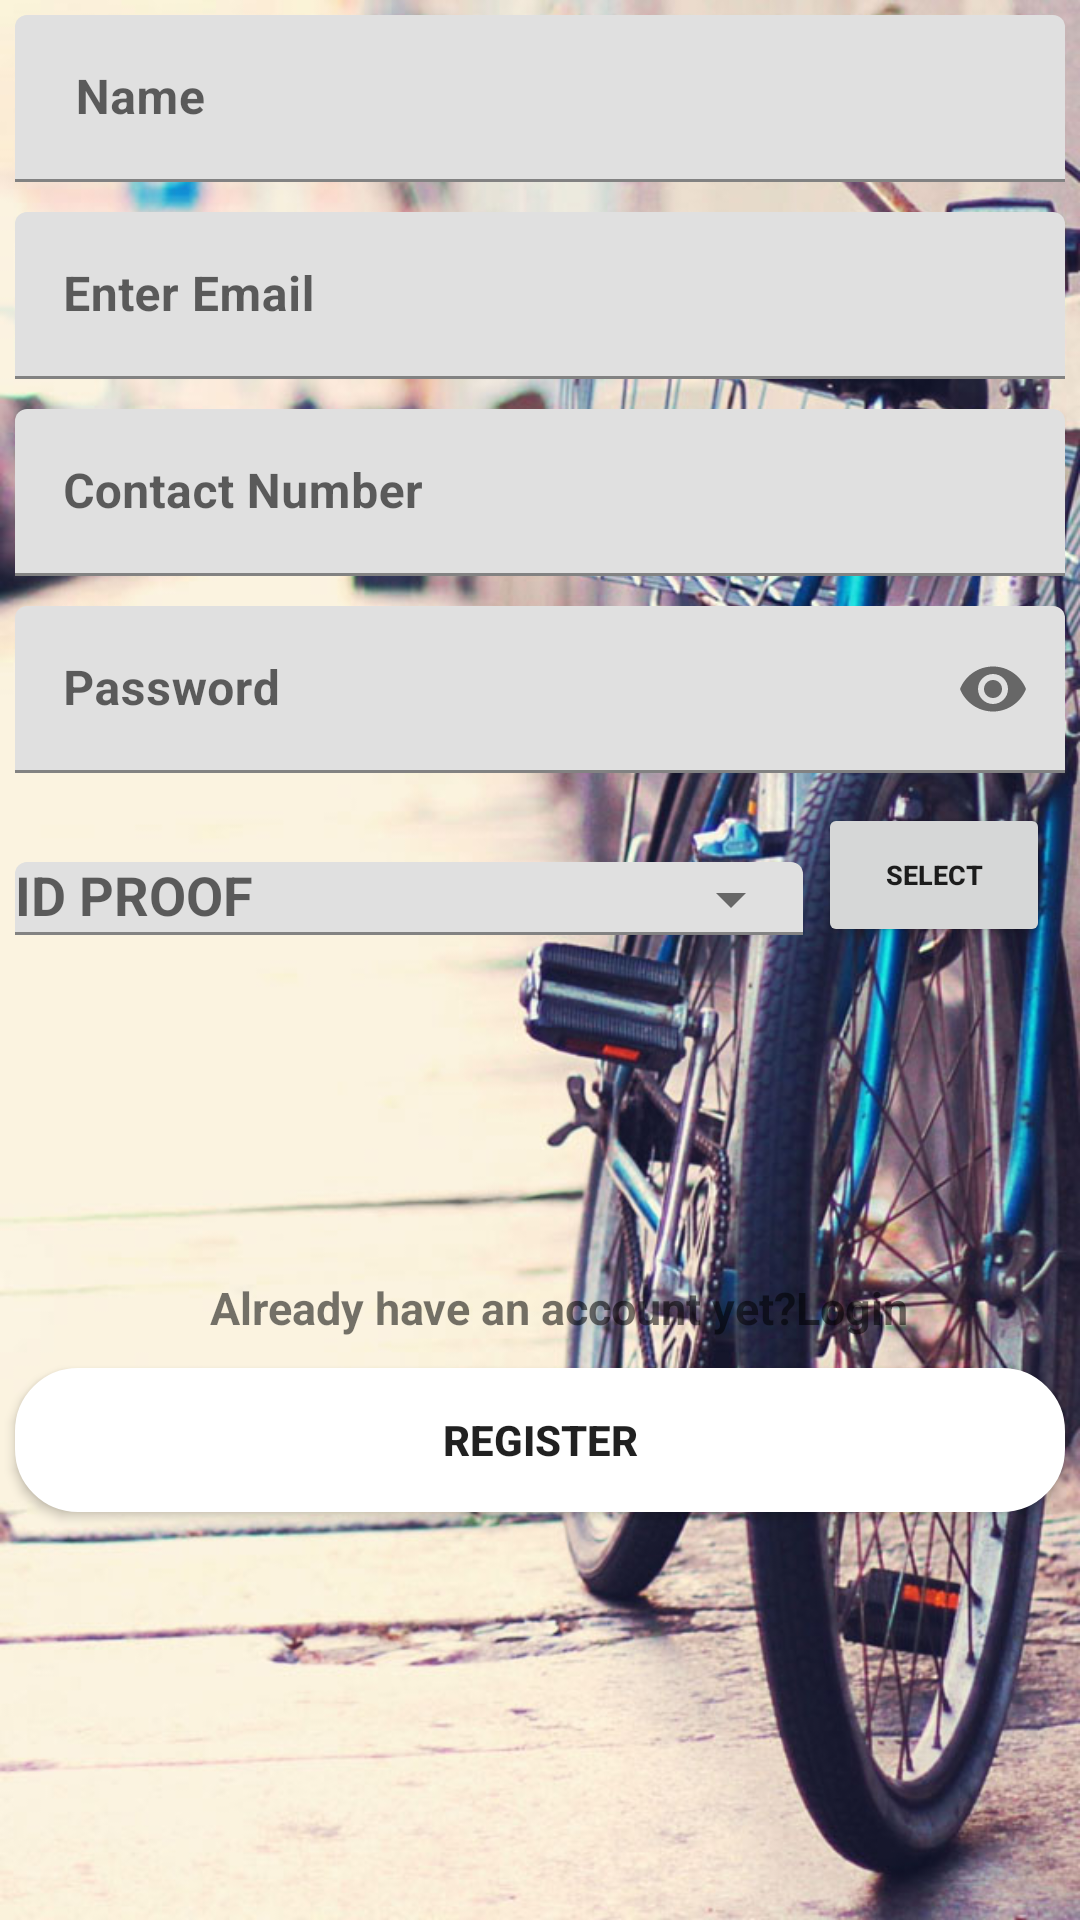

Produce the Android XML layout that renders to this screen, including the resource entries it uses.
<!-- AndroidManifest.xml: application theme Theme.MyBicycleRental.Light -->
<!-- res/layout/activity_register.xml -->
<?xml version="1.0" encoding="utf-8"?>
<LinearLayout xmlns:android="http://schemas.android.com/apk/res/android"
    xmlns:app="http://schemas.android.com/apk/res-auto"
    xmlns:tools="http://schemas.android.com/tools"
    android:layout_width="match_parent"
    android:layout_height="match_parent"
    tools:context=".activity.RegisterActivity"
    android:background="@drawable/bicycle_wallpaper"
    android:orientation="vertical"
    >


    <com.google.android.material.textfield.TextInputLayout
        android:layout_width="match_parent"
        android:layout_margin="5dp"
        android:layout_height="wrap_content">
        <com.google.android.material.textfield.TextInputEditText
            android:id="@+id/edt_fname"
            android:drawableStart="@drawable/ic_baseline_person_24"
            android:drawablePadding="5dp"
            android:layout_width="match_parent"
            android:layout_height="wrap_content"
            android:hint=" Name"
            android:textStyle="bold"/>
    </com.google.android.material.textfield.TextInputLayout>



    <com.google.android.material.textfield.TextInputLayout
        android:layout_width="match_parent"
        android:layout_margin="5dp"
        android:layout_height="wrap_content">
        <com.google.android.material.textfield.TextInputEditText
            android:id="@+id/edt_email"
            android:drawableStart="@drawable/ic_baseline_email_24"
            android:drawablePadding="5dp"
            android:layout_width="match_parent"
            android:inputType="textEmailAddress"
            android:layout_height="wrap_content"
            android:hint="Enter Email"
            android:textStyle="bold"/>
    </com.google.android.material.textfield.TextInputLayout>

    <com.google.android.material.textfield.TextInputLayout
        android:layout_width="match_parent"
        android:layout_margin="5dp"
        android:layout_height="wrap_content">
        <com.google.android.material.textfield.TextInputEditText
            android:id="@+id/edt_phone"
            android:drawableStart="@drawable/ic_baseline_email_24"
            android:drawablePadding="5dp"
            android:inputType="phone"
            android:layout_width="match_parent"
            android:layout_height="wrap_content"
            android:hint="Contact Number"
            android:textStyle="bold"/>
    </com.google.android.material.textfield.TextInputLayout>

    <com.google.android.material.textfield.TextInputLayout
        android:layout_width="match_parent"
        android:layout_margin="5dp"
        android:layout_height="wrap_content"
        app:passwordToggleEnabled="true">
        <com.google.android.material.textfield.TextInputEditText
            android:id="@+id/edt_pass"
            android:drawableStart="@drawable/ic_baseline_email_24"
            android:drawablePadding="5dp"
            android:layout_width="match_parent"
            android:layout_height="wrap_content"
            android:inputType="textPassword"
            android:hint="Password"
            android:textStyle="bold"/>
    </com.google.android.material.textfield.TextInputLayout>

    <LinearLayout
        android:layout_width="match_parent"
        android:layout_margin="5dp"
        android:layout_height="wrap_content"
        android:orientation="horizontal">

        <com.google.android.material.textfield.TextInputLayout
            android:id="@+id/atidproof"
            android:layout_width="match_parent"
            android:layout_height="wrap_content"
            android:layout_weight="1"
            android:theme="@style/Widget.MaterialComponents.TextInputLayout.OutlinedBox.ExposedDropdownMenu"
            app:layout_constraintTop_toTopOf="parent">

            <AutoCompleteTextView
                android:id="@+id/idproof"
                android:layout_width="match_parent"
                android:layout_height="wrap_content"
                android:drawableStart="@drawable/ic_baseline_person_24"
                android:drawablePadding="5dp"
                android:hint="ID PROOF"
                android:textStyle="bold"/>
        </com.google.android.material.textfield.TextInputLayout>

        <Button
            android:id="@+id/btn_upload"
            android:layout_width="match_parent"
            android:layout_marginHorizontal="5dp"
            android:layout_height="match_parent"
            android:text="Select"
            android:textSize="9dp"
            android:layout_weight="3"
            android:textStyle="bold"/>

    </LinearLayout>

    <ImageView
        android:layout_width="100dp"
        android:layout_height="100dp"
        android:scaleType="fitCenter"
        android:id="@+id/img_id"/>

    <TextView
        android:textSize="15dp"
        android:padding="5dp"
        android:layout_marginLeft="65dp"
        android:layout_width="match_parent"
        android:layout_height="wrap_content"
        android:textStyle="bold"
        android:text="Already have an account yet?Login"
        />
    <Button
        android:id="@+id/btn_register"
        android:background="@drawable/drawable_resource1"
        android:padding="5dp"
        android:layout_margin="5dp"
        android:layout_width="match_parent"
        android:layout_height="wrap_content"
        android:textStyle="bold"
        android:text="Register"
        />

</LinearLayout>
<!-- resources referenced by this layout -->
<resources>
  <!-- drawable bicycle_wallpaper: jpg bitmap (drawable, 159066 bytes) -->
  <!-- drawable drawable_resource1 (drawable) -->
  <?xml version="1.0" encoding="utf-8"?>
  <shape xmlns:android="http://schemas.android.com/apk/res/android">
         <stroke android:color="@color/white"
                android:width="2dp"/>
         <corners android:radius="20dp"/>
         <solid android:color="@color/white"></solid>
  </shape>
  <style name="Theme.MyBicycleRental.Light" parent="Theme.MaterialComponents.Light.DarkActionBar">
          
          <item name="colorPrimary">@color/colorMain</item>
          <item name="colorPrimaryVariant">@color/purple_200</item>
          <item name="colorOnPrimary">@color/black</item>
          
          <item name="colorSecondary">@color/teal_200</item>
          <item name="colorSecondaryVariant">@color/colorMain</item>
          <item name="colorOnSecondary">@color/black</item>
          
          <item name="titleTextColor">@color/purple_700</item>
          <item name="android:statusBarColor" tools:targetApi="l">?attr/colorPrimaryVariant</item>
          
      </style>
  <color name="white">#FFFFFFFF</color>
  <color name="colorMain">#27BCAF</color>
  <color name="purple_200">#FFBB86FC</color>
  <color name="black">#FF000000</color>
  <color name="teal_200">@color/colorMain</color>
  <color name="purple_700">#FF3700B3</color>
</resources>
